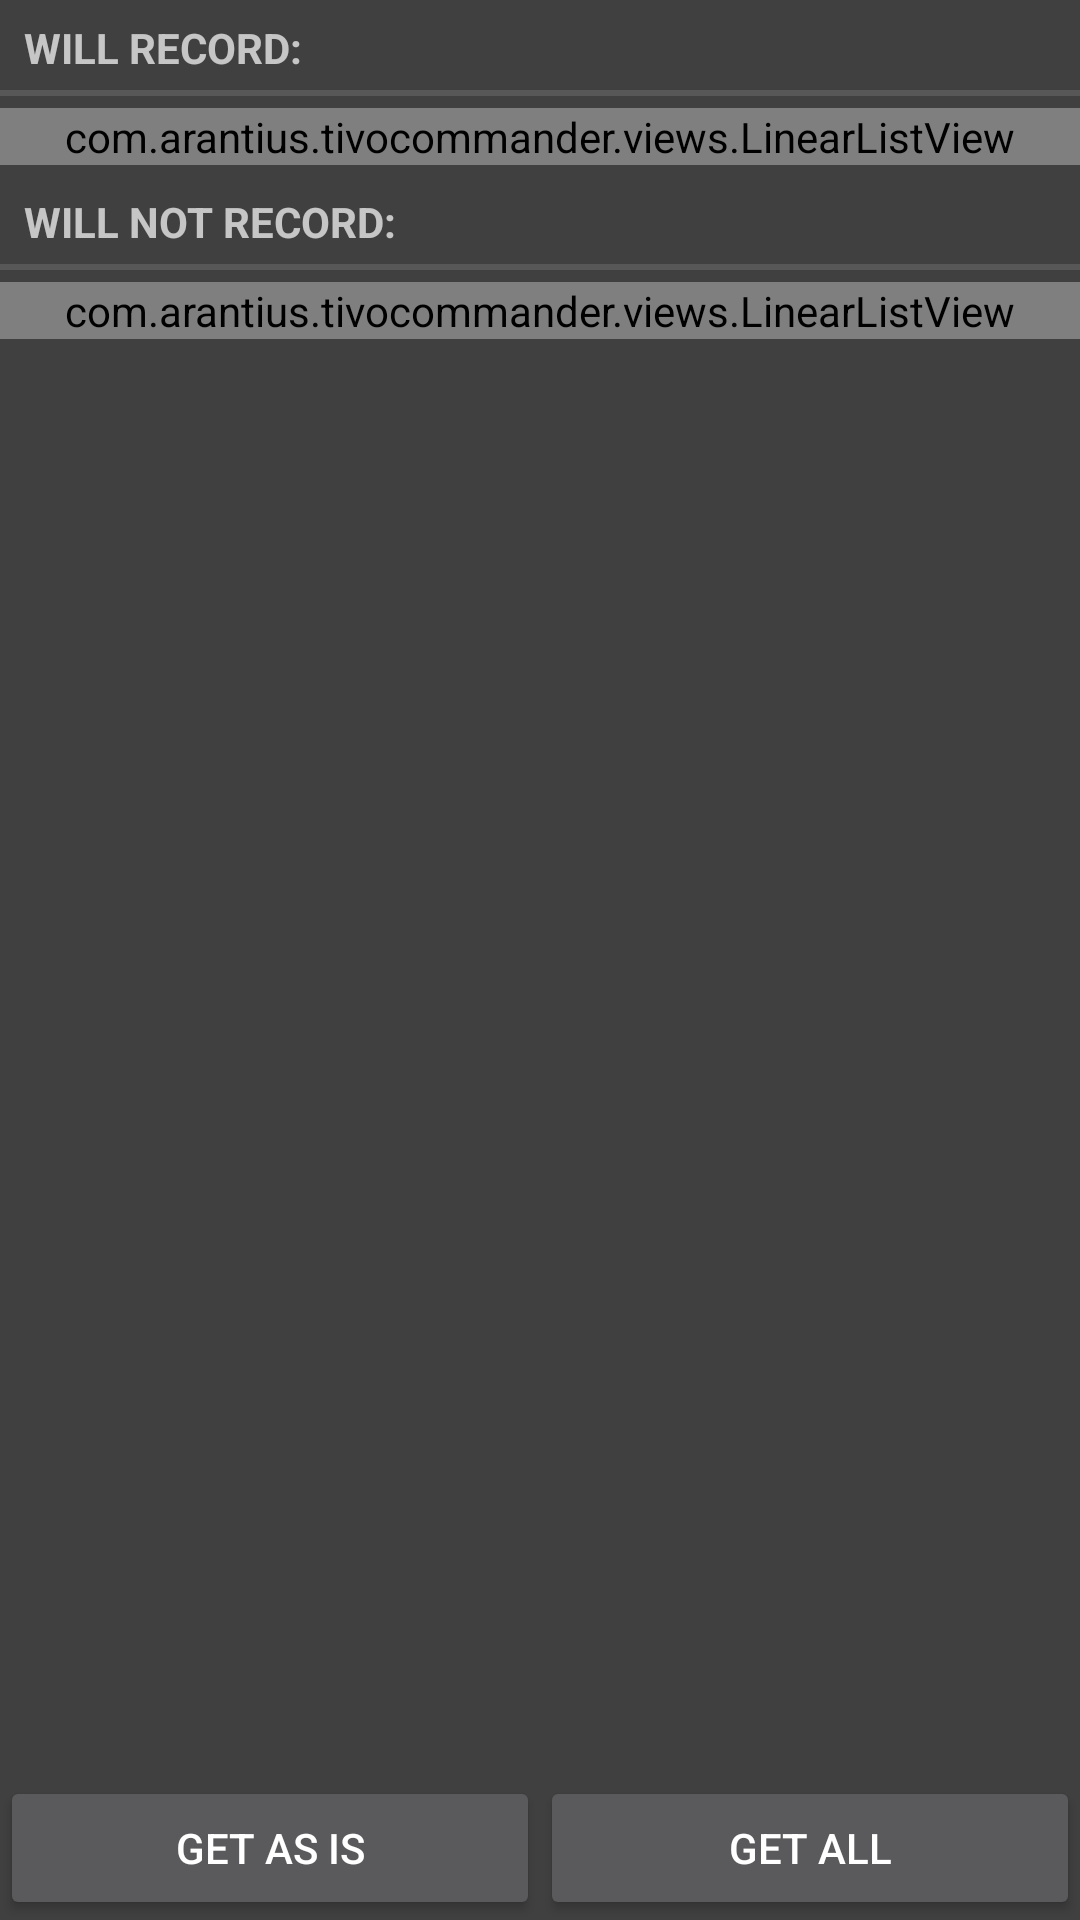

Produce the Android XML layout that renders to this screen, including the resource entries it uses.
<!-- AndroidManifest.xml: application theme Theme.TiVoCommander -->
<!-- res/layout/subscribe_conflicts.xml -->
<?xml version="1.0" encoding="UTF-8"?>
<LinearLayout xmlns:android="http://schemas.android.com/apk/res/android"
  android:layout_width="fill_parent" android:layout_height="fill_parent"
  android:orientation="vertical"
  android:fitsSystemWindows="true"
>
  <ScrollView android:layout_weight="1"
    android:layout_width="fill_parent" android:layout_height="0dp"
  >
    <LinearLayout
      android:layout_width="fill_parent" android:layout_height="wrap_content"
      android:orientation="vertical" android:layout_gravity="fill"
    >
      <TextView android:text="Will Record:"
        style="?android:attr/listSeparatorTextViewStyle"
        android:layout_width="fill_parent" android:layout_height="fill_parent"
        android:layout_marginBottom="4dip" />
      <view class="com.arantius.tivocommander.views.LinearListView"
        android:layout_width="fill_parent" android:layout_height="wrap_content"
        android:orientation="vertical" android:layout_weight="1"
        android:id="@+id/will_record" />
      <TextView android:text="Will NOT Record:"
        style="?android:attr/listSeparatorTextViewStyle"
        android:layout_width="fill_parent" android:layout_height="fill_parent"
        android:layout_marginBottom="4dip" android:layout_marginTop="3dip" />
      <view class="com.arantius.tivocommander.views.LinearListView"
        android:layout_width="fill_parent" android:layout_height="wrap_content"
        android:orientation="vertical" android:layout_weight="1"
        android:id="@+id/wont_record" />
    </LinearLayout>
  </ScrollView>
  <LinearLayout
    android:layout_width="fill_parent" android:layout_height="wrap_content"
  >
    <Button android:text="Get as is"
      android:layout_width="fill_parent" android:layout_height="wrap_content"
      android:layout_weight="1" android:onClick="doSubscribeAsIs" />
    <Button android:id="@+id/button_get_all" android:text="Get all"
      android:layout_width="fill_parent" android:layout_height="wrap_content"
      android:layout_weight="1" android:onClick="doSubscribeAll" />
  </LinearLayout>
</LinearLayout>
<!-- resources referenced by this layout -->
<resources>
  <style name="Theme.TiVoCommander" parent="Theme.AppCompat">
      <item name="android:colorBackground">@color/tivo_background</item>
      <item name="android:windowBackground">@color/tivo_background</item>
      
      <item name="preferenceTheme">@style/PreferenceThemeOverlay</item>
    </style>
  <color name="tivo_background">#404040</color>
</resources>
